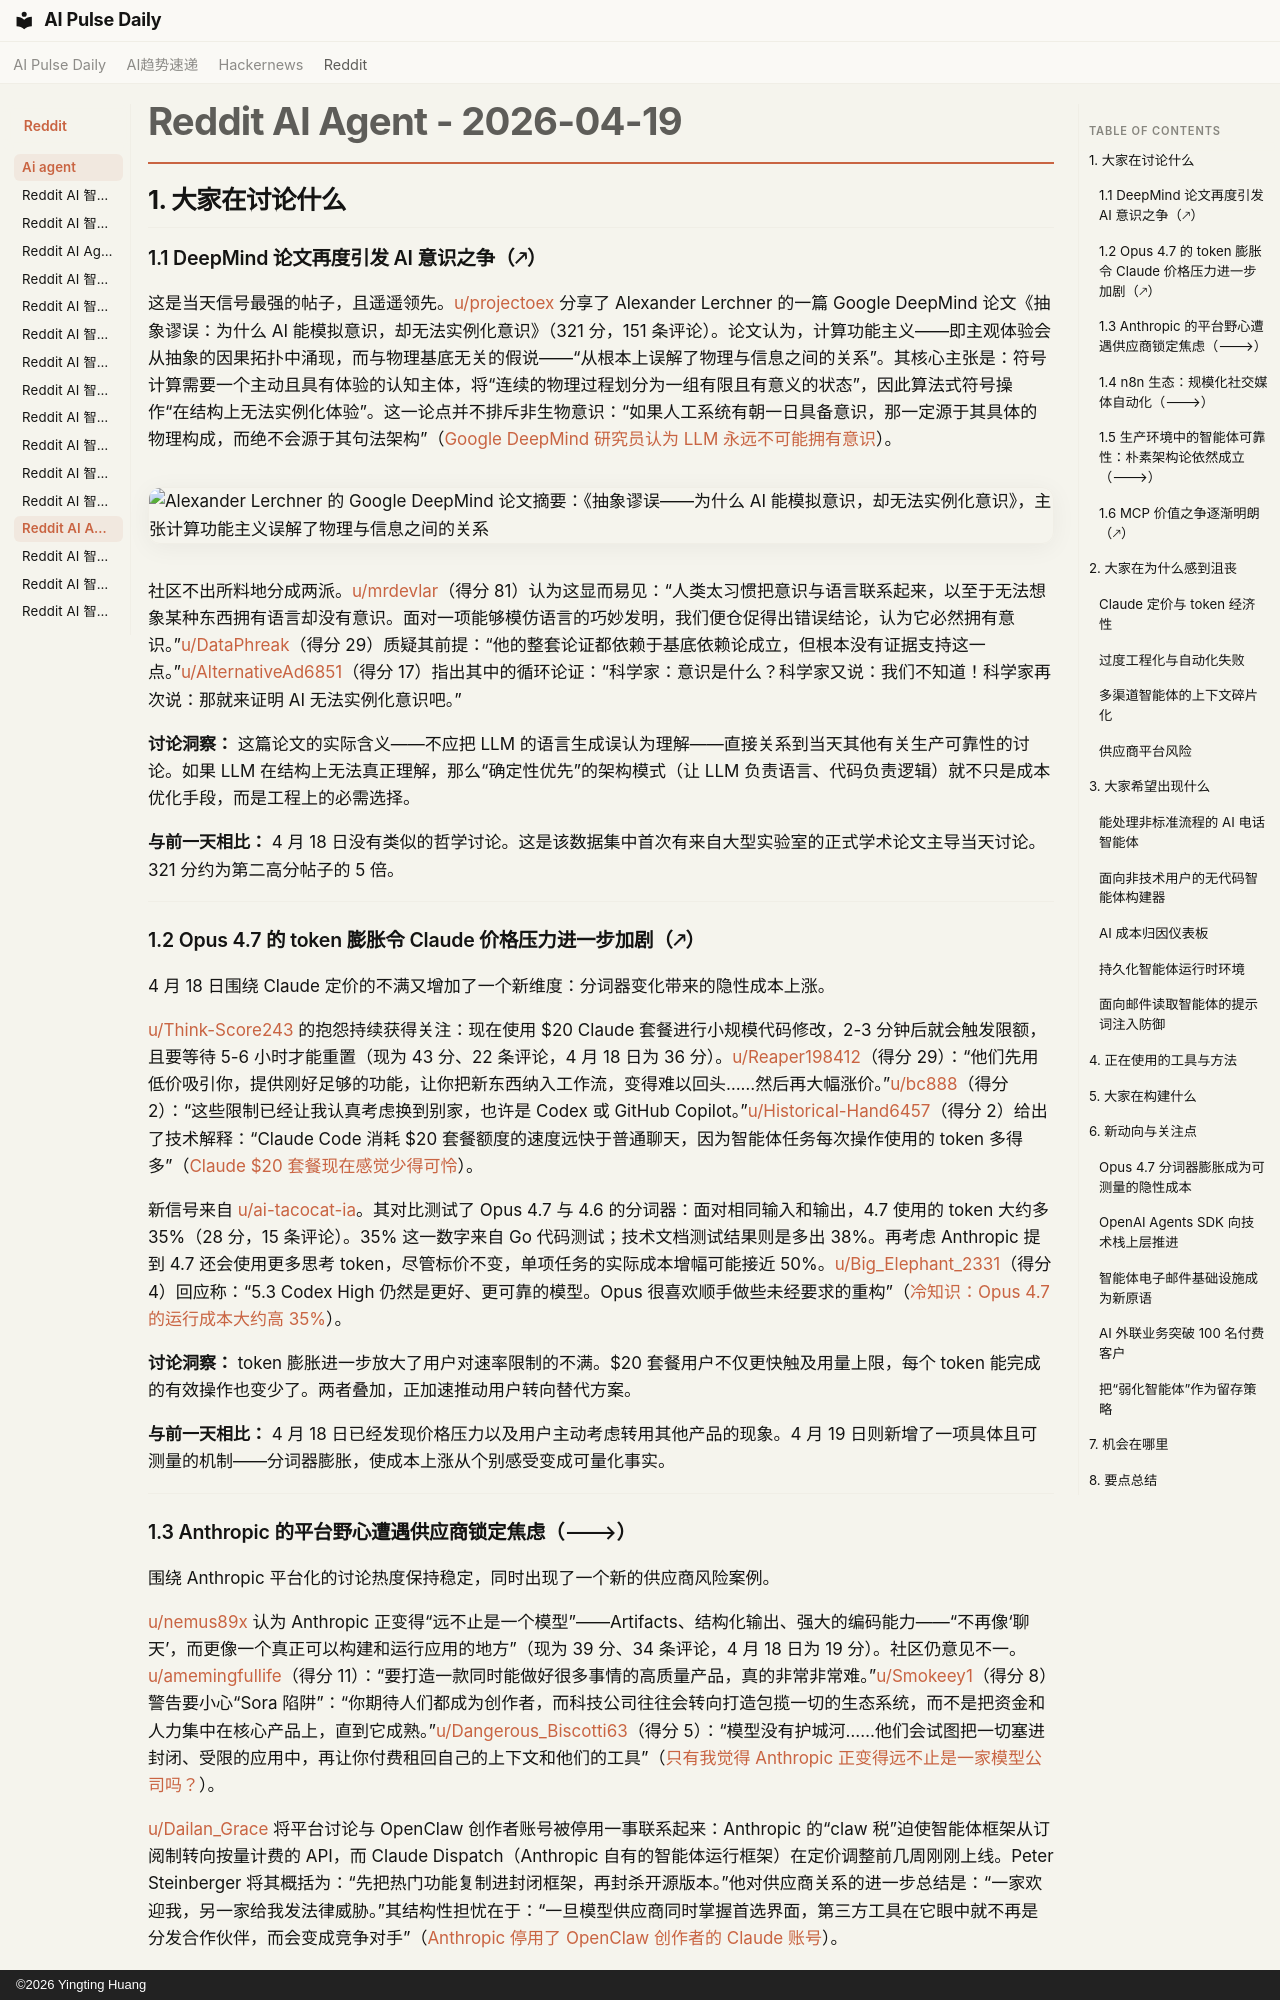

repository: vibewatch/vibewatch.github.io · page: reddit/ai-agent/2026-04-19.zh/index.html · generator: mkdocs · copyright: ©2026 Yingting Huang

# Reddit AI Agent - 2026-04-19

## 1. 大家在讨论什么

### 1.1 DeepMind 论文再度引发 AI 意识之争（🡕）

这是当天信号最强的帖子，且遥遥领先。[u/projectoex](https://www.reddit.com/user/projectoex) 分享了 Alexander Lerchner 的一篇 Google DeepMind 论文《抽象谬误：为什么 AI 能模拟意识，却无法实例化意识》（321 分，151 条评论）。论文认为，计算功能主义——即主观体验会从抽象的因果拓扑中涌现，而与物理基底无关的假说——“从根本上误解了物理与信息之间的关系”。其核心主张是：符号计算需要一个主动且具有体验的认知主体，将“连续的物理过程划分为一组有限且有意义的状态”，因此算法式符号操作“在结构上无法实例化体验”。这一论点并不排斥非生物意识：“如果人工系统有朝一日具备意识，那一定源于其具体的物理构成，而绝不会源于其句法架构”（[Google DeepMind 研究员认为 LLM 永远不可能拥有意识](https://www.reddit.com/r/AgentsOfAI/comments/1spln56/google_deepmind_researcher_argues_that_llms_can/)）。

![Alexander Lerchner 的 Google DeepMind 论文摘要：《抽象谬误——为什么 AI 能模拟意识，却无法实例化意识》，主张计算功能主义误解了物理与信息之间的关系](https://i.redd.it/17asltieh3wg1.png)

社区不出所料地分成两派。[u/mrdevlar](https://www.reddit.com/user/mrdevlar)（得分 81）认为这显而易见：“人类太习惯把意识与语言联系起来，以至于无法想象某种东西拥有语言却没有意识。面对一项能够模仿语言的巧妙发明，我们便仓促得出错误结论，认为它必然拥有意识。”[u/DataPhreak](https://www.reddit.com/user/DataPhreak)（得分 29）质疑其前提：“他的整套论证都依赖于基底依赖论成立，但根本没有证据支持这一点。”[u/AlternativeAd6851](https://www.reddit.com/user/AlternativeAd6851)（得分 17）指出其中的循环论证：“科学家：意识是什么？科学家又说：我们不知道！科学家再次说：那就来证明 AI 无法实例化意识吧。”

**讨论洞察：** 这篇论文的实际含义——不应把 LLM 的语言生成误认为理解——直接关系到当天其他有关生产可靠性的讨论。如果 LLM 在结构上无法真正理解，那么“确定性优先”的架构模式（让 LLM 负责语言、代码负责逻辑）就不只是成本优化手段，而是工程上的必需选择。

**与前一天相比：** 4 月 18 日没有类似的哲学讨论。这是该数据集中首次有来自大型实验室的正式学术论文主导当天讨论。321 分约为第二高分帖子的 5 倍。

---

### 1.2 Opus 4.7 的 token 膨胀令 Claude 价格压力进一步加剧（🡕）

4 月 18 日围绕 Claude 定价的不满又增加了一个新维度：分词器变化带来的隐性成本上涨。

[u/Think-Score243](https://www.reddit.com/user/Think-Score243) 的抱怨持续获得关注：现在使用 $20 Claude 套餐进行小规模代码修改，2-3 分钟后就会触发限额，且要等待 5-6 小时才能重置（现为 43 分、22 条评论，4 月 18 日为 36 分）。[u/Reaper198412](https://www.reddit.com/user/Reaper198412)（得分 29）：“他们先用低价吸引你，提供刚好足够的功能，让你把新东西纳入工作流，变得难以回头……然后再大幅涨价。”[u/bc888](https://www.reddit.com/user/bc888)（得分 2）：“这些限制已经让我认真考虑换到别家，也许是 Codex 或 GitHub Copilot。”[u/Historical-Hand6457](https://www.reddit.com/user/Historical-Hand6457)（得分 2）给出了技术解释：“Claude Code 消耗 $20 套餐额度的速度远快于普通聊天，因为智能体任务每次操作使用的 token 多得多”（[Claude $20 套餐现在感觉少得可怜](https://www.reddit.com/r/AI_Agents/comments/1som48y/claude_20_plan_feels_like_peanuts_now/)）。

新信号来自 [u/ai-tacocat-ia](https://www.reddit.com/user/ai-tacocat-ia)。其对比测试了 Opus 4.7 与 4.6 的分词器：面对相同输入和输出，4.7 使用的 token 大约多 35%（28 分，15 条评论）。35% 这一数字来自 Go 代码测试；技术文档测试结果则是多出 38%。再考虑 Anthropic 提到 4.7 还会使用更多思考 token，尽管标价不变，单项任务的实际成本增幅可能接近 50%。[u/Big_Elephant_2331](https://www.reddit.com/user/Big_Elephant_2331)（得分 4）回应称：“5.3 Codex High 仍然是更好、更可靠的模型。Opus 很喜欢顺手做些未经要求的重构”（[冷知识：Opus 4.7 的运行成本大约高 35%](https://www.reddit.com/r/AI_Agents/comments/1spcuuy/fun_fact_opus_47_is_about_35_more_expensive_to/)）。

**讨论洞察：** token 膨胀进一步放大了用户对速率限制的不满。$20 套餐用户不仅更快触及用量上限，每个 token 能完成的有效操作也变少了。两者叠加，正加速推动用户转向替代方案。

**与前一天相比：** 4 月 18 日已经发现价格压力以及用户主动考虑转用其他产品的现象。4 月 19 日则新增了一项具体且可测量的机制——分词器膨胀，使成本上涨从个别感受变成可量化事实。

---
